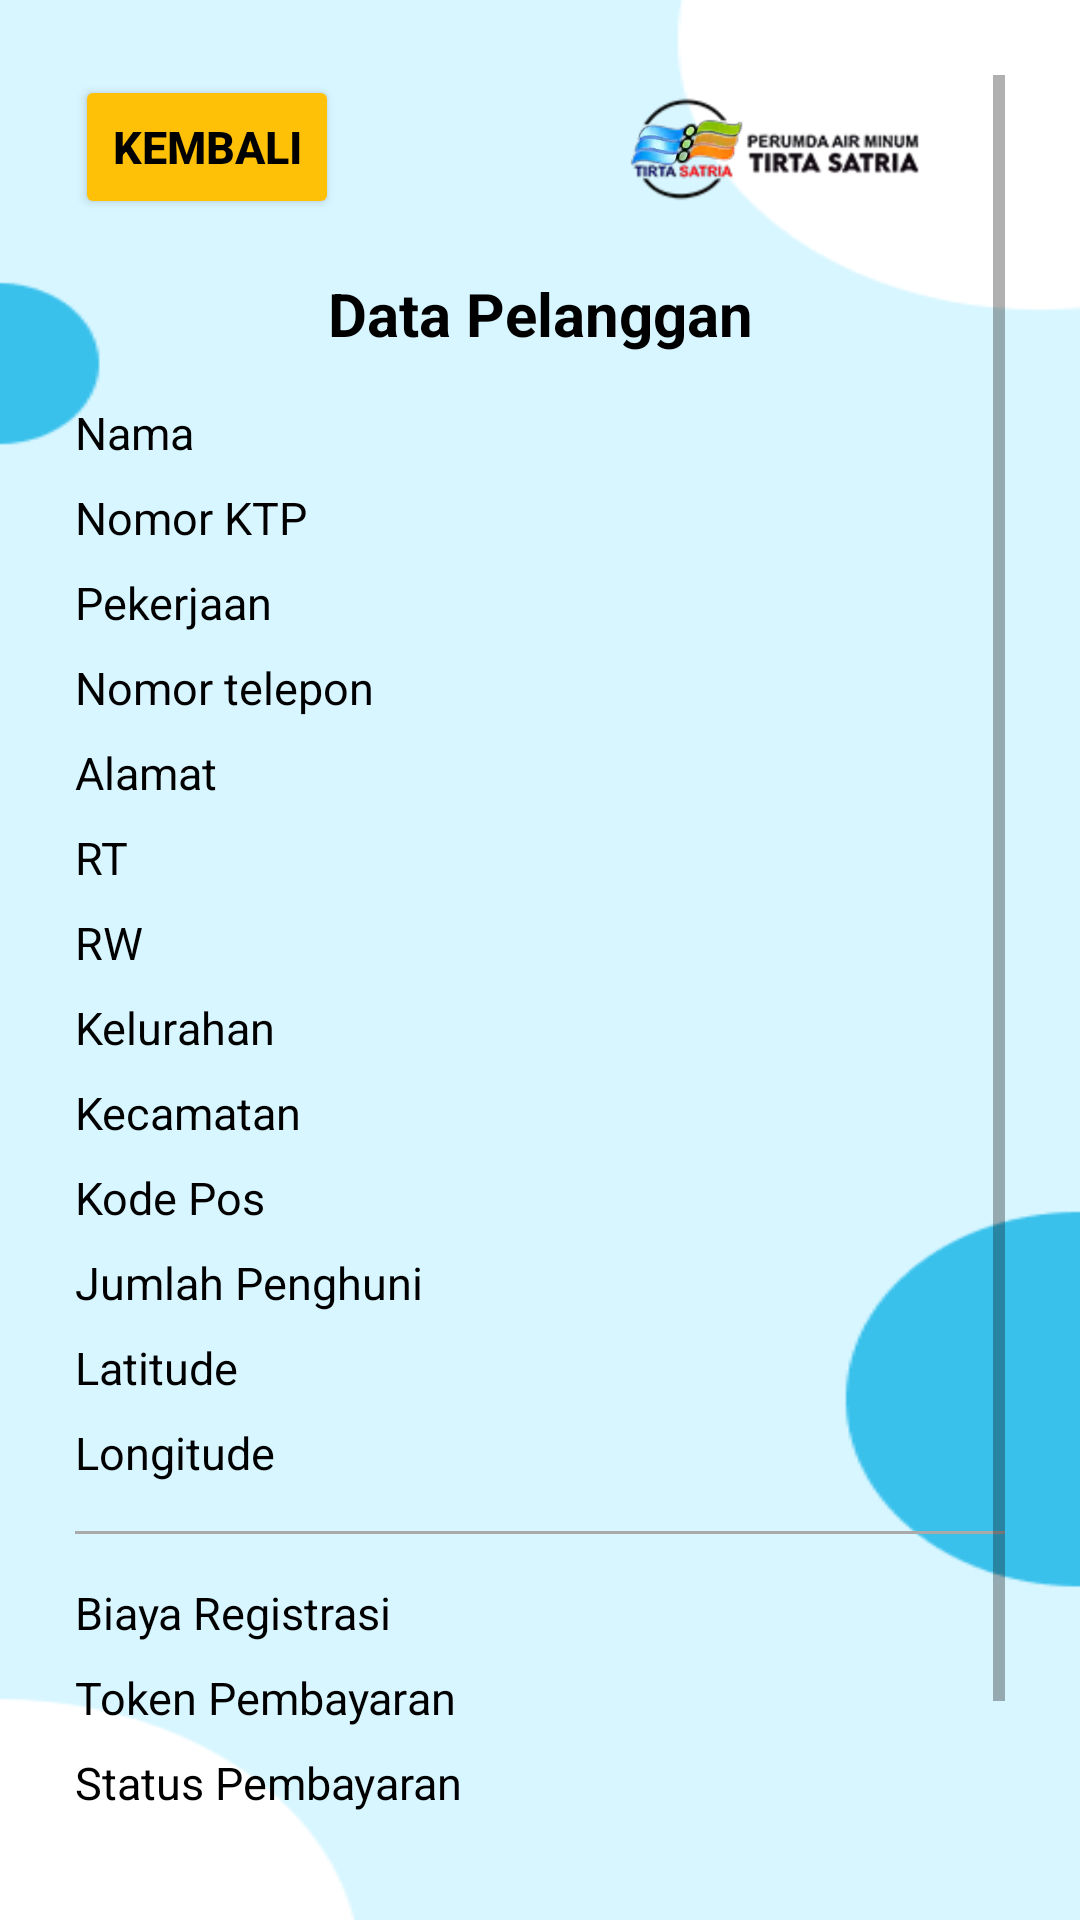

Here is an Android app screen rendered from its layout file. Give the layout XML and the strings, colors and styles it references.
<!-- AndroidManifest.xml: application theme Theme.FormRegistrasi -->
<!-- res/layout/activity_status.xml -->
<?xml version="1.0" encoding="utf-8"?>
<ScrollView xmlns:android="http://schemas.android.com/apk/res/android"
    xmlns:app="http://schemas.android.com/apk/res-auto"
    xmlns:tools="http://schemas.android.com/tools"
    android:layout_width="match_parent"
    android:layout_height="match_parent"
    android:orientation="vertical"
    android:padding="25dp"
    android:background="@drawable/bgindex3"
    tools:context=".Status">

    <LinearLayout
        android:layout_width="match_parent"
        android:layout_height="wrap_content"
        android:orientation="vertical">

        <RelativeLayout
            android:layout_width="match_parent"
            android:layout_height="wrap_content">

            <Button
                android:id="@+id/btnKembali"
                android:layout_width="wrap_content"
                android:layout_height="wrap_content"
                android:text="kembali"
                android:textColor="@color/black"
                android:backgroundTint="@color/orangeyoung"
                android:textStyle="bold"
                android:textSize="15sp"
                android:onClick="btnKembali"
                />

            <TextView
                android:id="@+id/txtUserEmail"
                android:layout_width="match_parent"
                android:layout_height="wrap_content"
                android:textSize="12sp"
                android:textColor="@color/black"
                android:textStyle="bold"
                android:layout_alignParentStart="true"
                android:layout_centerInParent="true"
                android:ellipsize="end"
                android:maxLines="1"
                android:visibility="gone"
                />

            <ImageView
                android:id="@+id/logo"
                android:layout_width="140dp"
                android:layout_height="56dp"
                android:layout_alignParentEnd="true"
                android:src="@drawable/logopdam" />
        </RelativeLayout>

        <TextView
            android:id="@+id/tvHeadline"
            android:layout_width="match_parent"
            android:layout_height="wrap_content"
            android:textSize="20sp"
            android:textStyle="bold"
            android:textAlignment="center"
            android:text="Data Pelanggan"
            android:textColor="@color/black"
            android:layout_marginBottom="16dp"
            android:layout_marginTop="10dp"
            />

        <TextView
            android:id="@+id/tvNama"
            android:layout_width="match_parent"
            android:layout_height="wrap_content"
            android:text="Nama"
            android:layout_marginBottom="8dp"
            android:textSize="15sp"
            android:textColor="@color/black"
            />

        <TextView
            android:id="@+id/tvNik"
            android:layout_width="match_parent"
            android:layout_height="wrap_content"
            android:text="Nomor KTP"
            android:layout_marginBottom="8dp"
            android:textSize="15sp"
            android:textColor="@color/black"
            />

        <TextView
            android:id="@+id/tvPekerjaan"
            android:layout_width="match_parent"
            android:layout_height="wrap_content"
            android:text="Pekerjaan"
            android:layout_marginBottom="8dp"
            android:textSize="15sp"
            android:textColor="@color/black"
            />

        <TextView
            android:id="@+id/tvTelp"
            android:layout_width="match_parent"
            android:layout_height="wrap_content"
            android:text="Nomor telepon"
            android:layout_marginBottom="8dp"
            android:textSize="15sp"
            android:textColor="@color/black"
            />

        <TextView
            android:id="@+id/tvAlamat"
            android:layout_width="match_parent"
            android:layout_height="wrap_content"
            android:text="Alamat"
            android:layout_marginBottom="8dp"
            android:textSize="15sp"
            android:textColor="@color/black"
            />

        <TextView
            android:id="@+id/tvRt"
            android:layout_width="match_parent"
            android:layout_height="wrap_content"
            android:text="RT"
            android:layout_marginBottom="8dp"
            android:textSize="15sp"
            android:textColor="@color/black"
            />

        <TextView
            android:id="@+id/tvRw"
            android:layout_width="match_parent"
            android:layout_height="wrap_content"
            android:text="RW"
            android:layout_marginBottom="8dp"
            android:textSize="15sp"
            android:textColor="@color/black"
            />

        <TextView
            android:id="@+id/tvKelurahan"
            android:layout_width="match_parent"
            android:layout_height="wrap_content"
            android:text="Kelurahan"
            android:layout_marginBottom="8dp"
            android:textSize="15sp"
            android:textColor="@color/black"
            />

        <TextView
            android:id="@+id/tvKecamatan"
            android:layout_width="match_parent"
            android:layout_height="wrap_content"
            android:text="Kecamatan"
            android:layout_marginBottom="8dp"
            android:textSize="15sp"
            android:textColor="@color/black"
            />

        <TextView
            android:id="@+id/tvKodePos"
            android:layout_width="match_parent"
            android:layout_height="wrap_content"
            android:text="Kode Pos"
            android:layout_marginBottom="8dp"
            android:textSize="15sp"
            android:textColor="@color/black"
            />

        <TextView
            android:id="@+id/tvJumlahPenghuni"
            android:layout_width="match_parent"
            android:layout_height="wrap_content"
            android:text="Jumlah Penghuni"
            android:layout_marginBottom="8dp"
            android:textSize="15sp"
            android:textColor="@color/black"
            />

        <TextView
            android:id="@+id/tvLatitude"
            android:layout_width="match_parent"
            android:layout_height="wrap_content"
            android:text="Latitude"
            android:layout_marginBottom="8dp"
            android:textSize="15sp"
            android:textColor="@color/black"
            />

        <TextView
            android:id="@+id/tvLongitude"
            android:layout_width="match_parent"
            android:layout_height="wrap_content"
            android:text="Longitude"
            android:textSize="15sp"
            android:textColor="@color/black"
            android:layout_marginBottom="16dp"
            />

        <View
            android:layout_width="match_parent"
            android:layout_height="1dp"
            android:background="@android:color/darker_gray"
            android:layout_marginBottom="16dp"/>

        <TextView
            android:id="@+id/tvBiaya"
            android:layout_width="match_parent"
            android:layout_height="wrap_content"
            android:text="Biaya Registrasi"
            android:textSize="15sp"
            android:textColor="@color/black"
            android:layout_marginBottom="8dp"
            />

        <TextView
            android:id="@+id/tvToken"
            android:layout_width="match_parent"
            android:layout_height="wrap_content"
            android:text="Token Pembayaran"
            android:textSize="15sp"
            android:textColor="@color/black"
            android:layout_marginBottom="8dp"
            />

        <TextView
            android:id="@+id/tvStatusBiaya"
            android:layout_width="match_parent"
            android:layout_height="wrap_content"
            android:text="Status Pembayaran"
            android:textSize="15sp"
            android:textColor="@color/black"
            android:layout_marginBottom="10dp"
            />

        <Button
            android:id="@+id/btnBuktiBayar"
            android:layout_width="match_parent"
            android:layout_height="wrap_content"
            android:text="Upload Bukti Pembayaran Registrasi"
            android:textColor="@color/white"
            android:backgroundTint="@color/purple_500"
            android:textStyle="bold"
            android:textSize="12sp"
            android:onClick="btnBuktiBayar"
            android:layout_marginBottom="10dp"
            />

        <TextView
            android:id="@+id/tvStatus"
            android:layout_width="match_parent"
            android:layout_height="wrap_content"
            android:textSize="18sp"
            android:textStyle="bold"
            android:textAlignment="center"
            android:text="Status"
            android:textColor="#C51F01"
            />

        <ProgressBar
            android:id="@+id/progressBar"
            android:layout_width="wrap_content"
            android:layout_height="wrap_content"
            android:layout_centerInParent="true"
            android:visibility="gone" />

    </LinearLayout>

</ScrollView>
<!-- resources referenced by this layout -->
<resources>
  <color name="black">#FF000000</color>
  <color name="orangeyoung">#FFC107</color>
  <color name="purple_500">#FF6200EE</color>
  <color name="white">#FFFFFFFF</color>
  <!-- drawable bgindex3: png bitmap (drawable, 6082 bytes) -->
  <!-- drawable logopdam: png bitmap (drawable, 128374 bytes) -->
  <style name="Theme.FormRegistrasi" parent="Theme.MaterialComponents.DayNight.DarkActionBar">
          
          <item name="colorPrimary">@color/purple_500</item>
          <item name="colorPrimaryVariant">@color/purple_700</item>
          <item name="colorOnPrimary">@color/white</item>
          
          <item name="colorSecondary">@color/teal_200</item>
          <item name="colorSecondaryVariant">@color/teal_700</item>
          <item name="colorOnSecondary">@color/black</item>
          
          <item name="android:statusBarColor">?attr/colorPrimaryVariant</item>
          
      </style>
  <color name="purple_700">#FF3700B3</color>
  <color name="teal_200">#FF03DAC5</color>
  <color name="teal_700">#FF018786</color>
</resources>
